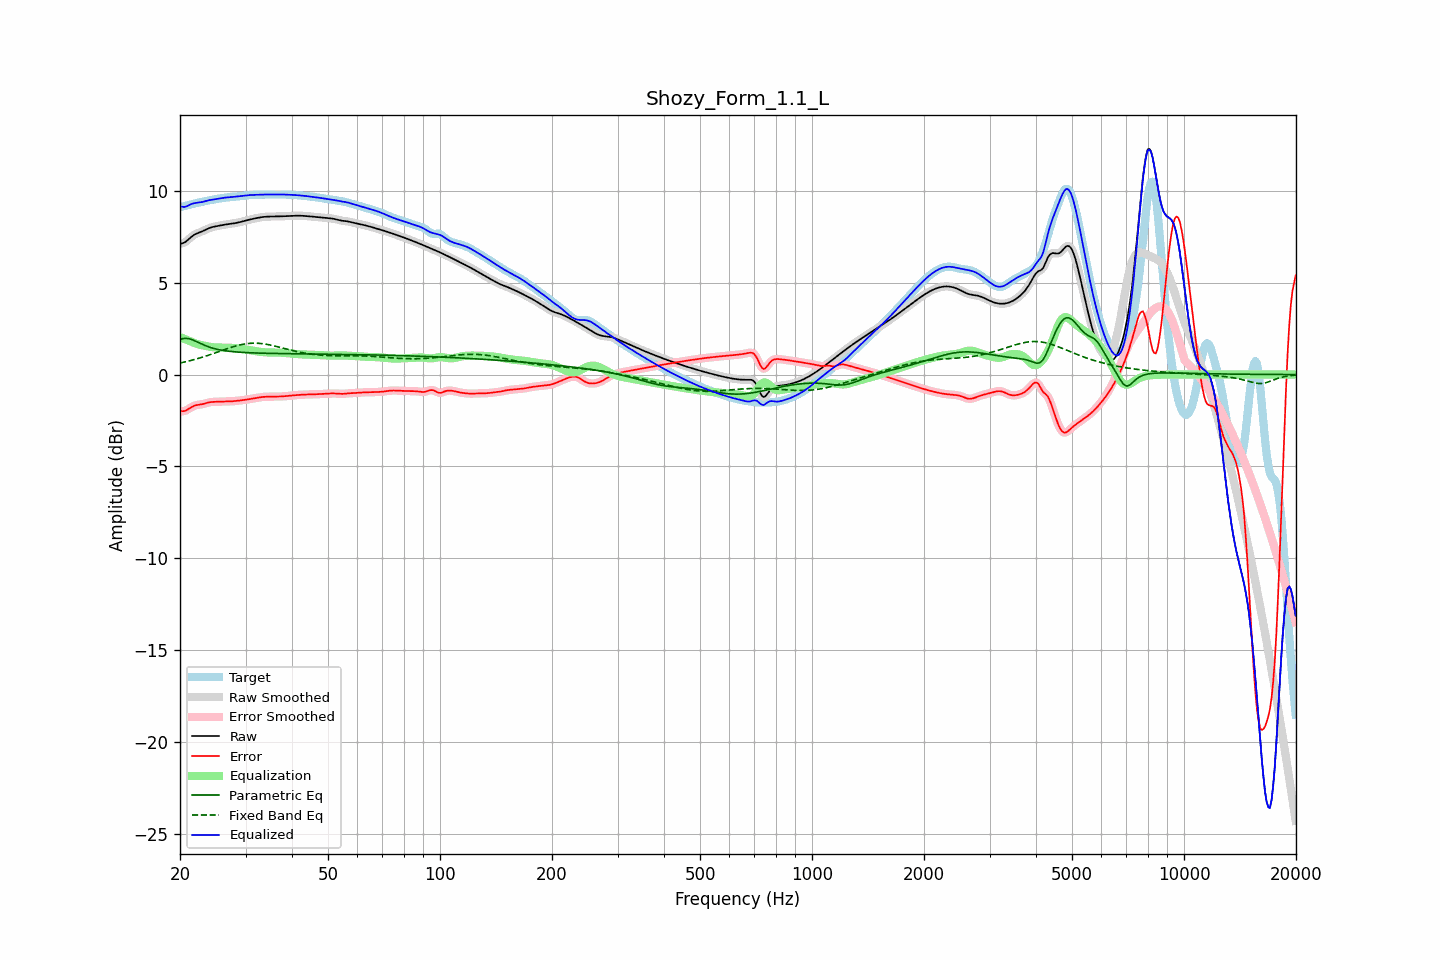

Values plotted in this chart, from the file beside it:
frequency, raw, error, smoothed, error_smoothed, equalization, parametric_eq, fixed_band_eq, equalized_raw, equalized_smoothed, target
20.00, 7.12, -1.99, 7.12, -1.99, 2.04, 1.92, 0.63, 9.16, 9.16, 9.11
20.20, 7.14, -1.99, 7.14, -2.00, 2.00, 1.94, 0.65, 9.14, 9.14, 9.13
20.40, 7.16, -1.99, 7.16, -1.99, 1.97, 1.96, 0.67, 9.13, 9.13, 9.15
20.61, 7.20, -1.98, 7.20, -1.97, 1.93, 1.97, 0.69, 9.13, 9.13, 9.18
20.81, 7.26, -1.94, 7.26, -1.94, 1.90, 1.97, 0.71, 9.16, 9.16, 9.20
21.02, 7.33, -1.89, 7.33, -1.89, 1.86, 1.96, 0.73, 9.19, 9.19, 9.22
21.23, 7.41, -1.83, 7.41, -1.83, 1.83, 1.94, 0.75, 9.24, 9.24, 9.24
21.44, 7.49, -1.78, 7.49, -1.78, 1.79, 1.91, 0.77, 9.28, 9.28, 9.27
21.66, 7.56, -1.73, 7.56, -1.73, 1.75, 1.88, 0.80, 9.31, 9.31, 9.29
21.87, 7.62, -1.69, 7.62, -1.70, 1.71, 1.85, 0.82, 9.33, 9.33, 9.31
22.09, 7.66, -1.67, 7.66, -1.67, 1.68, 1.81, 0.84, 9.34, 9.34, 9.33
22.31, 7.70, -1.65, 7.70, -1.65, 1.65, 1.77, 0.87, 9.35, 9.36, 9.35
22.54, 7.73, -1.64, 7.73, -1.64, 1.63, 1.72, 0.89, 9.37, 9.37, 9.37
22.76, 7.77, -1.62, 7.77, -1.62, 1.61, 1.68, 0.92, 9.38, 9.38, 9.39
22.99, 7.80, -1.61, 7.80, -1.61, 1.59, 1.64, 0.95, 9.40, 9.40, 9.41
23.22, 7.84, -1.58, 7.85, -1.58, 1.58, 1.61, 0.98, 9.42, 9.42, 9.43
23.45, 7.89, -1.56, 7.89, -1.56, 1.56, 1.57, 1.00, 9.44, 9.44, 9.45
23.69, 7.93, -1.54, 7.93, -1.53, 1.54, 1.54, 1.03, 9.47, 9.47, 9.46
23.92, 7.97, -1.51, 7.97, -1.51, 1.52, 1.50, 1.06, 9.49, 9.49, 9.48
24.16, 8.00, -1.50, 8.00, -1.50, 1.51, 1.48, 1.09, 9.51, 9.51, 9.50
24.40, 8.03, -1.49, 8.03, -1.49, 1.49, 1.45, 1.12, 9.52, 9.52, 9.52
24.65, 8.05, -1.48, 8.05, -1.48, 1.49, 1.42, 1.15, 9.53, 9.53, 9.53
24.89, 8.07, -1.48, 8.07, -1.48, 1.48, 1.40, 1.18, 9.55, 9.55, 9.55
25.14, 8.08, -1.48, 8.08, -1.48, 1.48, 1.38, 1.21, 9.56, 9.56, 9.56
25.39, 8.10, -1.48, 8.10, -1.48, 1.47, 1.36, 1.25, 9.57, 9.57, 9.58
25.65, 8.12, -1.48, 8.12, -1.48, 1.47, 1.34, 1.28, 9.59, 9.59, 9.59
25.91, 8.13, -1.47, 8.13, -1.47, 1.47, 1.33, 1.31, 9.61, 9.61, 9.61
26.16, 8.15, -1.47, 8.15, -1.47, 1.47, 1.31, 1.34, 9.62, 9.62, 9.62
26.43, 8.16, -1.47, 8.16, -1.47, 1.47, 1.30, 1.37, 9.63, 9.63, 9.63
26.69, 8.18, -1.46, 8.18, -1.47, 1.47, 1.29, 1.40, 9.64, 9.64, 9.64
26.96, 8.19, -1.46, 8.19, -1.46, 1.46, 1.27, 1.43, 9.65, 9.65, 9.65
27.23, 8.20, -1.46, 8.20, -1.46, 1.46, 1.26, 1.46, 9.66, 9.66, 9.66
27.50, 8.21, -1.46, 8.21, -1.46, 1.45, 1.25, 1.49, 9.66, 9.66, 9.67
27.77, 8.22, -1.45, 8.22, -1.45, 1.45, 1.25, 1.51, 9.67, 9.67, 9.67
28.05, 8.24, -1.44, 8.24, -1.44, 1.44, 1.24, 1.54, 9.68, 9.68, 9.68
28.33, 8.26, -1.43, 8.26, -1.43, 1.43, 1.23, 1.56, 9.69, 9.69, 9.69
28.62, 8.27, -1.42, 8.27, -1.42, 1.42, 1.22, 1.59, 9.70, 9.70, 9.70
28.90, 8.29, -1.41, 8.29, -1.41, 1.41, 1.22, 1.61, 9.71, 9.71, 9.71
29.19, 8.31, -1.40, 8.31, -1.40, 1.40, 1.21, 1.63, 9.72, 9.72, 9.72
29.48, 8.34, -1.39, 8.34, -1.39, 1.39, 1.21, 1.65, 9.73, 9.73, 9.73
29.78, 8.36, -1.38, 8.36, -1.38, 1.38, 1.20, 1.66, 9.74, 9.74, 9.74
30.08, 8.38, -1.37, 8.38, -1.37, 1.37, 1.20, 1.68, 9.75, 9.75, 9.75
30.38, 8.41, -1.35, 8.41, -1.35, 1.35, 1.19, 1.69, 9.76, 9.76, 9.76
30.68, 8.43, -1.34, 8.43, -1.34, 1.34, 1.19, 1.70, 9.77, 9.77, 9.77
30.99, 8.45, -1.32, 8.45, -1.32, 1.32, 1.18, 1.70, 9.77, 9.77, 9.77
31.30, 8.47, -1.31, 8.47, -1.31, 1.31, 1.18, 1.71, 9.78, 9.78, 9.78
31.61, 8.49, -1.29, 8.49, -1.29, 1.29, 1.18, 1.71, 9.78, 9.78, 9.78
31.93, 8.51, -1.28, 8.51, -1.28, 1.28, 1.18, 1.71, 9.78, 9.78, 9.79
32.24, 8.53, -1.26, 8.53, -1.26, 1.26, 1.17, 1.71, 9.79, 9.79, 9.79
32.57, 8.54, -1.25, 8.54, -1.25, 1.25, 1.17, 1.70, 9.79, 9.79, 9.79
32.89, 8.56, -1.24, 8.56, -1.24, 1.24, 1.17, 1.69, 9.79, 9.79, 9.79
33.22, 8.57, -1.22, 8.57, -1.22, 1.23, 1.16, 1.68, 9.80, 9.80, 9.80
33.55, 8.58, -1.21, 8.58, -1.22, 1.22, 1.16, 1.67, 9.80, 9.80, 9.80
33.89, 8.59, -1.21, 8.59, -1.21, 1.21, 1.16, 1.66, 9.80, 9.80, 9.80
34.23, 8.60, -1.20, 8.60, -1.20, 1.21, 1.16, 1.64, 9.80, 9.80, 9.80
34.57, 8.60, -1.20, 8.60, -1.20, 1.20, 1.16, 1.63, 9.80, 9.80, 9.80
34.92, 8.60, -1.20, 8.60, -1.20, 1.20, 1.15, 1.61, 9.80, 9.80, 9.80
35.27, 8.60, -1.20, 8.60, -1.20, 1.20, 1.15, 1.59, 9.80, 9.80, 9.80
35.62, 8.60, -1.20, 8.60, -1.20, 1.20, 1.15, 1.57, 9.80, 9.80, 9.80
35.97, 8.60, -1.20, 8.60, -1.20, 1.20, 1.15, 1.55, 9.80, 9.80, 9.80
... 635 more rows
